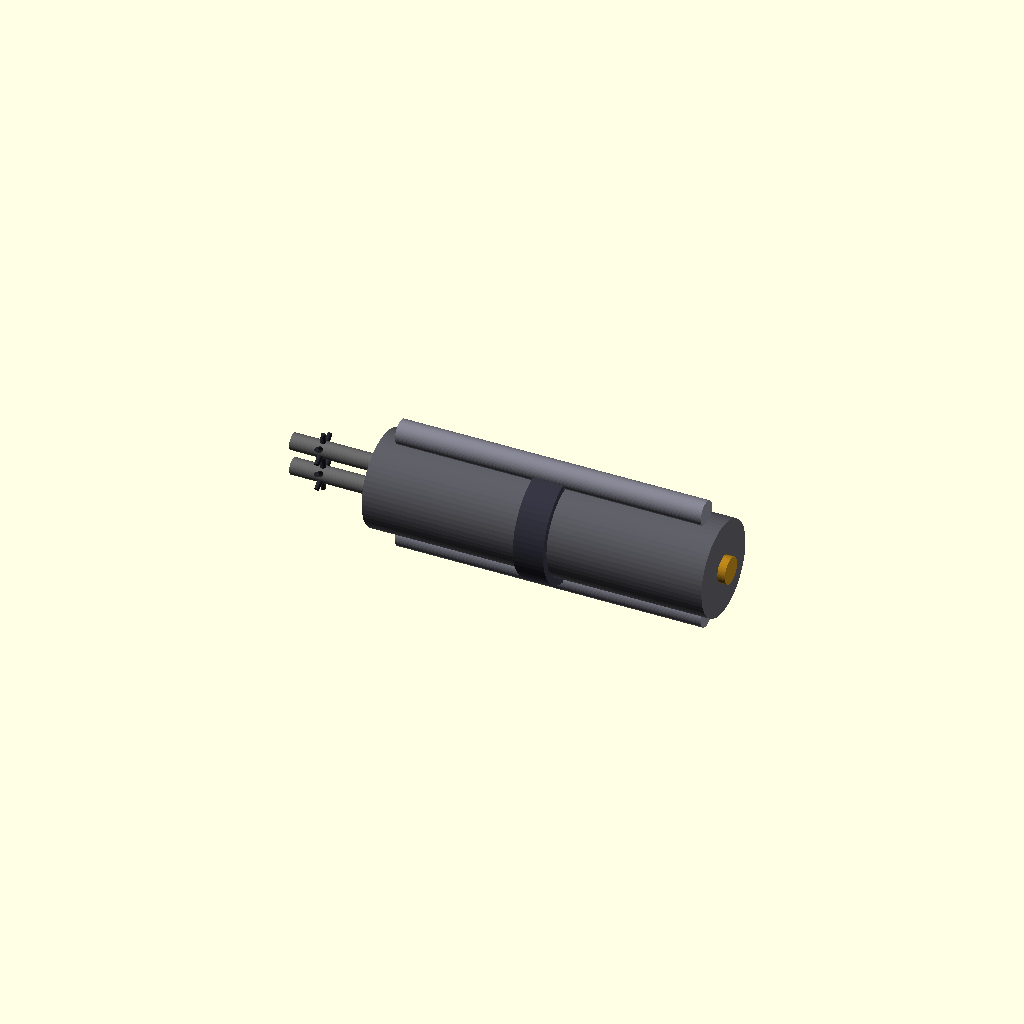
Cell 1 — every parameter at its default value.
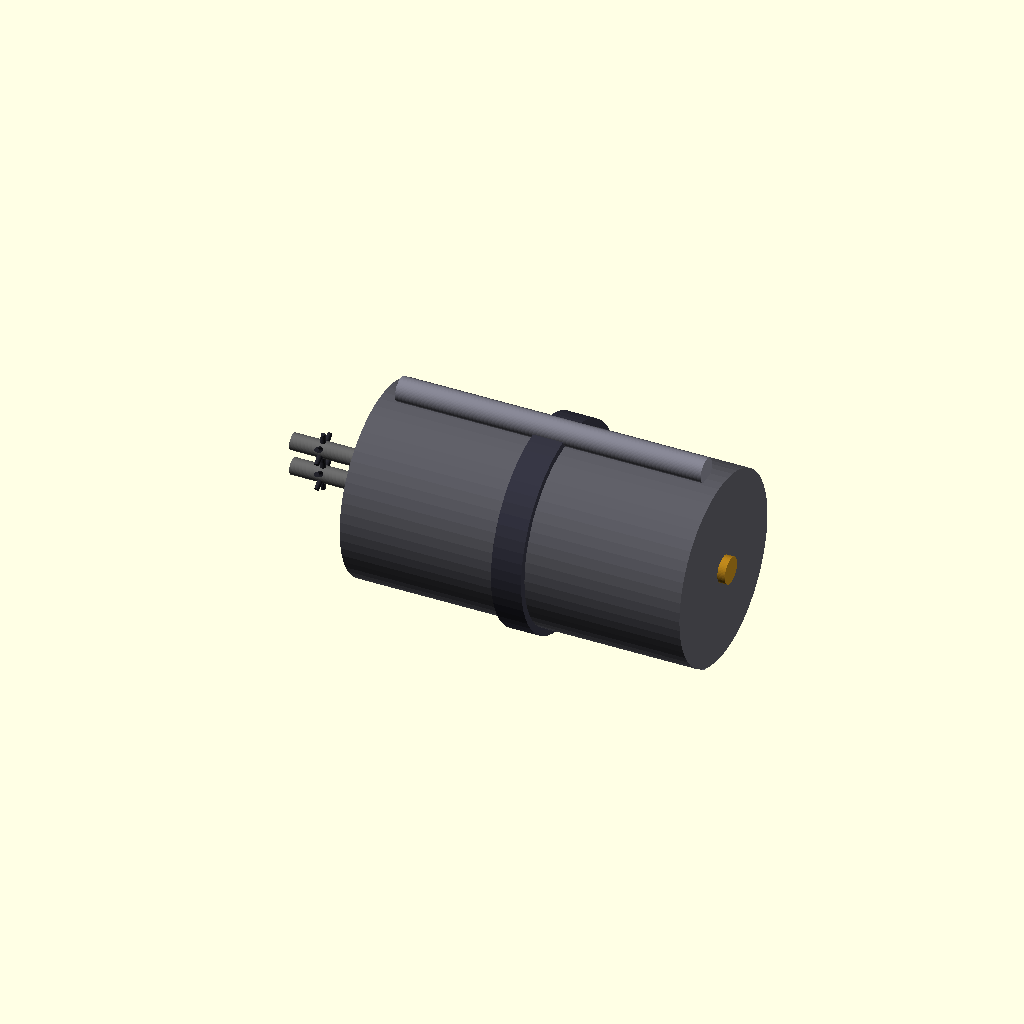
Cell 2 — engine_core_diameter set to 25, the other parameters unchanged.
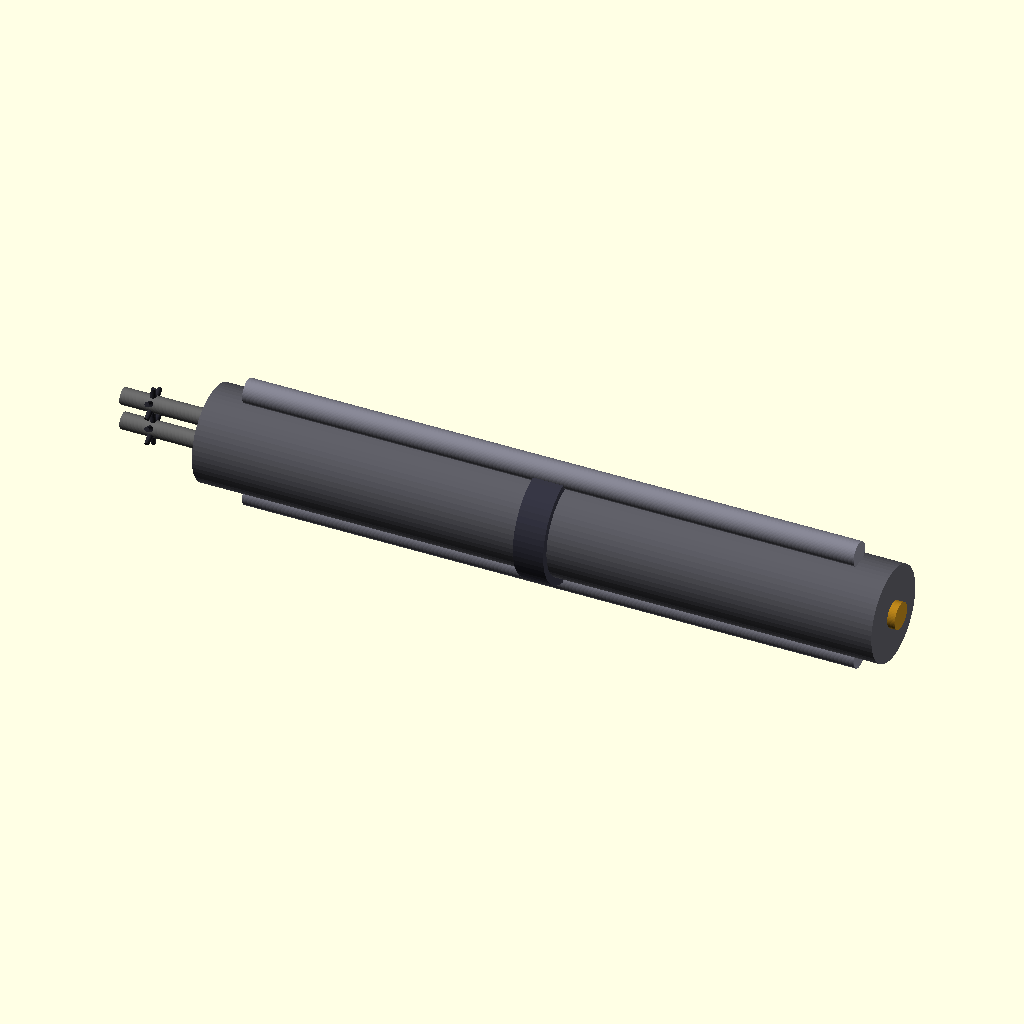
Cell 3: the same model with engine_core_length = 90.
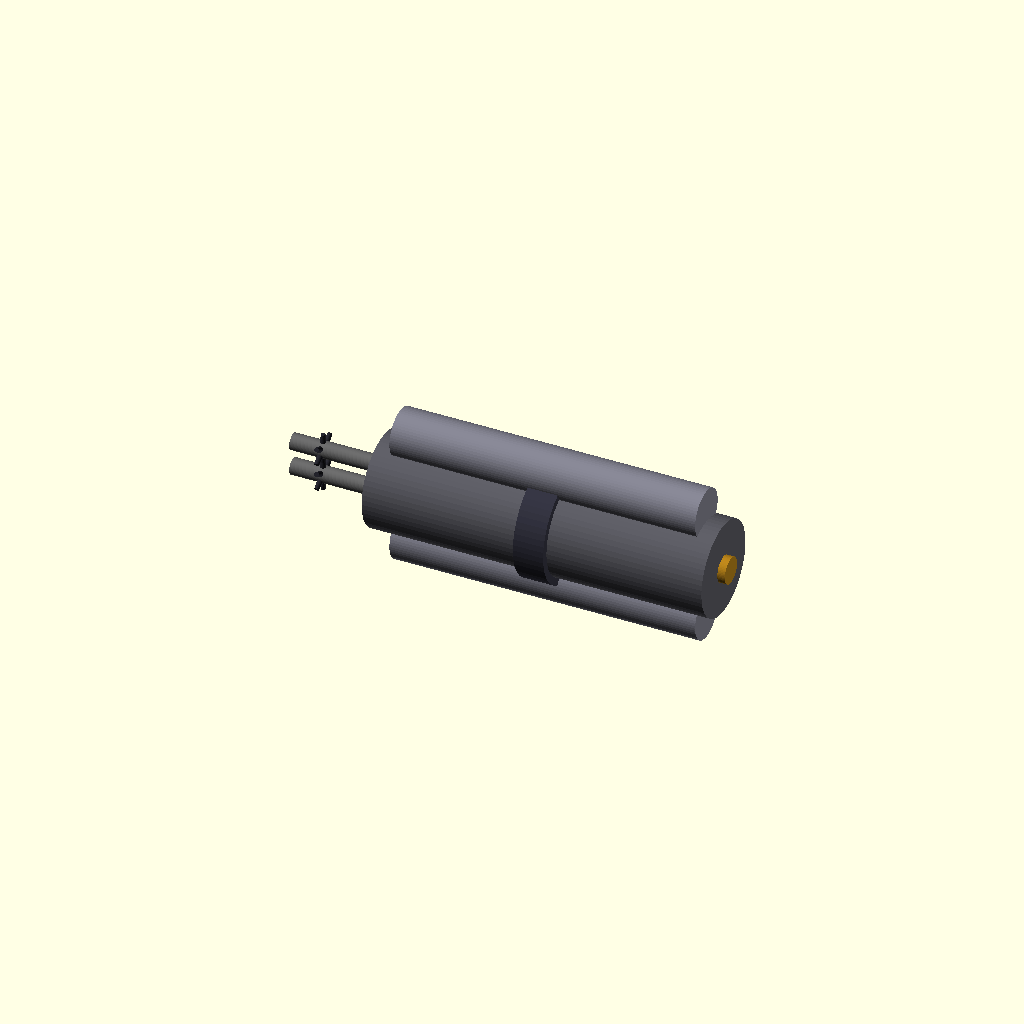
Cell 4: the same model with condenser_diameter = 6.4.
All cells are drawn from one camera (rotation 55°, 0°, 25°, orthographic, colour scheme Cornfield), so only the parameter changes between them.
The OpenSCAD source (src/montana_wave_propulsion_uv.scad):
/*
 * REVOLUTIONARY TECHNOLOGY / GUNDAM ROBOTICS SOLUTIONS
 * PROJECT: SPACE BATTLESHIP MONTANA (BB-67 PROPULSION UPGRADE)
 * SYSTEM: WAVE PROPULSION CORE - HIGH-INTENSITY UV-C PHOTOIONIZATION VARIANT
 * SPECIFICATION: INTEGRATED MANIFOLD RE-HEATING & EXHAUST PRESSURE BOOSTERS
 *
 * ASSETS BUILT FOR DIRECT COMPONENT DEPLOYMENT IN:
 * https://github.com
 */

$fn = 60; // Render accuracy path definition for high-precision components

// --- ENGINE MASTER GEOMETRIC BASELINES (METERS) ---
engine_core_diameter = 12.5;
engine_core_length   = 45.0;
condenser_diameter   = 3.2;
manifold_diameter    = 2.2;
manifold_length      = 12.0;

// --- UV EXCIER OPTICAL CONSTANTS ---
uv_port_count        = 6;     // Radial ports per manifold ring block
uv_collar_diameter   = 3.8;   // Outer armor housing diameter for lamp assemblies
fused_silica_thick   = 0.15;  // Isolated quartz window clearance to prevent flashover

module uv_boosted_wave_propulsion_engine() {
    
    // 1. CENTRAL VORTEX RESONANCE CHAMBER (THE ACOUSTIC EXCITER APPARATUS)
    difference() {
        color([0.35, 0.35, 0.38])
            rotate([0, 90, 0])
                cylinder(h=engine_core_length, d=engine_core_diameter, center=true);
                
        // Internal molecular excitation cavity (Pressurized gas buffer zone)
        rotate([0, 90, 0])
            cylinder(h=engine_core_length - 4, d=engine_core_diameter - 1.5, center=true);
    }

    // 2. CLAMPING ENERGY CONDENSERS (WAVEGUIDE FIELD ALIGNMENT CHASSIS)
    color([0.5, 0.5, 0.55]) {
        // Upper Condenser Tube Array (Condenser Block No. 2)
        translate([0, 0, engine_core_diameter/2 + 1.2])
            rotate([0, 90, 0])
                cylinder(h=engine_core_length * 0.9, d=condenser_diameter, center=true);
                
        // Lower Condenser Tube Array (Condenser Block No. 1)
        translate([0, 0, -(engine_core_diameter/2 + 1.2)])
            rotate([0, 90, 0])
                cylinder(h=engine_core_length * 0.9, d=condenser_diameter, center=true);
    }

    // 3. MAIN STRUCTURAL IONIZATION MOUNTING JUNCTION RING
    color([0.2, 0.2, 0.25])
        rotate([0, 90, 0])
            difference() {
                cylinder(h=4.0, d=engine_core_diameter + 2.0, center=true);
                cylinder(h=4.2, d=engine_core_diameter + 0.1, center=true);
            }

    // 4. REMOVABLE TUNING CORE MATRIX CARTRIDGE (THE IGNITION KEY ASSEMBLY)
    color([0.7, 0.5, 0.1])
        translate([engine_core_length/2 - 2, 0, 0])
            rotate([0, 90, 0])
                cylinder(h=6.0, d=3.5, center=true);

    // 5. FORWARD HIGH-PRESSURE PRE-EJECTION CORRIDORS WITH INTEGRATED UV PORTS
    // This is where photoionization expands the gas medium to increase thrust velocity
    translate([-(engine_core_length/2 + manifold_length/2), 0, 0]) {
        
        // Upper Ejection Jet Manifold Assembly
        translate([0, 0, 1.8]) {
            difference() {
                color([0.4, 0.4, 0.4])
                    rotate([0, 90, 0])
                        cylinder(h=manifold_length, d=manifold_diameter, center=true);
                // Internal exhaust flow pipeline path
                rotate([0, 90, 0])
                    cylinder(h=manifold_length + 0.1, d=manifold_diameter - 0.4, center=true);
            }
            // Inject Upper UV Excimer Light Array Block
            translate([-2, 0, 0]) uv_emitter_ring_ports();
        }
        
        // Lower Ejection Jet Manifold Assembly
        translate([0, 0, -1.8]) {
            difference() {
                color([0.4, 0.4, 0.4])
                    rotate([0, 90, 0])
                        cylinder(h=manifold_length, d=manifold_diameter, center=true);
                // Internal exhaust flow pipeline path
                rotate([0, 90, 0])
                    cylinder(h=manifold_length + 0.1, d=manifold_diameter - 0.4, center=true);
            }
            // Inject Lower UV Excimer Light Array Block
            translate([-2, 0, 0]) uv_emitter_ring_ports();
        }
    }
}

// 6. SUB-MODULE: UV-C RADIATION PORTS (RADIAL COLLAR ARRANGEMENT)
// Provides 360-degree high-intensity ionization coverage to prevent gas clipping
module uv_emitter_ring_ports() {
    for (i = [0 : uv_port_count - 1]) {
        angle = i * (360 / uv_port_count);
        rotate([angle, 0, 0])
        translate([0, 0, manifold_diameter/2 - 0.1]) {
            // Main protective outer armor housing collar
            color([0.15, 0.15, 0.18])
                cylinder(h=1.2, d1=0.8, d2=0.6, center=false);
            
            // Internal high-energy core emitter node (Glowing ultraviolet representation)
            color([0.3, 0.6, 1.0, 0.8])
                translate([0, 0, 0.2])
                    cylinder(h=0.8, d=0.4, center=false);
                    
            // Fused Silica / Quartz Optical Isolation window footing plane
            color([0.9, 0.9, 1.0, 0.4])
                translate([0, 0, -0.1])
                    cylinder(h=fused_silica_thick, d=0.5, center=true);
        }
    }
}

// Render consolidated UV-Enhanced propulsion asset model inside viewspace
uv_boosted_wave_propulsion_engine();
Customizer parameters (derived from the source; name, type, default, range or options):
engine_core_diameter: number, default 12.5
engine_core_length: number, default 45
condenser_diameter: number, default 3.2
manifold_diameter: number, default 2.2
manifold_length: number, default 12
uv_port_count: number, default 6
uv_collar_diameter: number, default 3.8
fused_silica_thick: number, default 0.15
